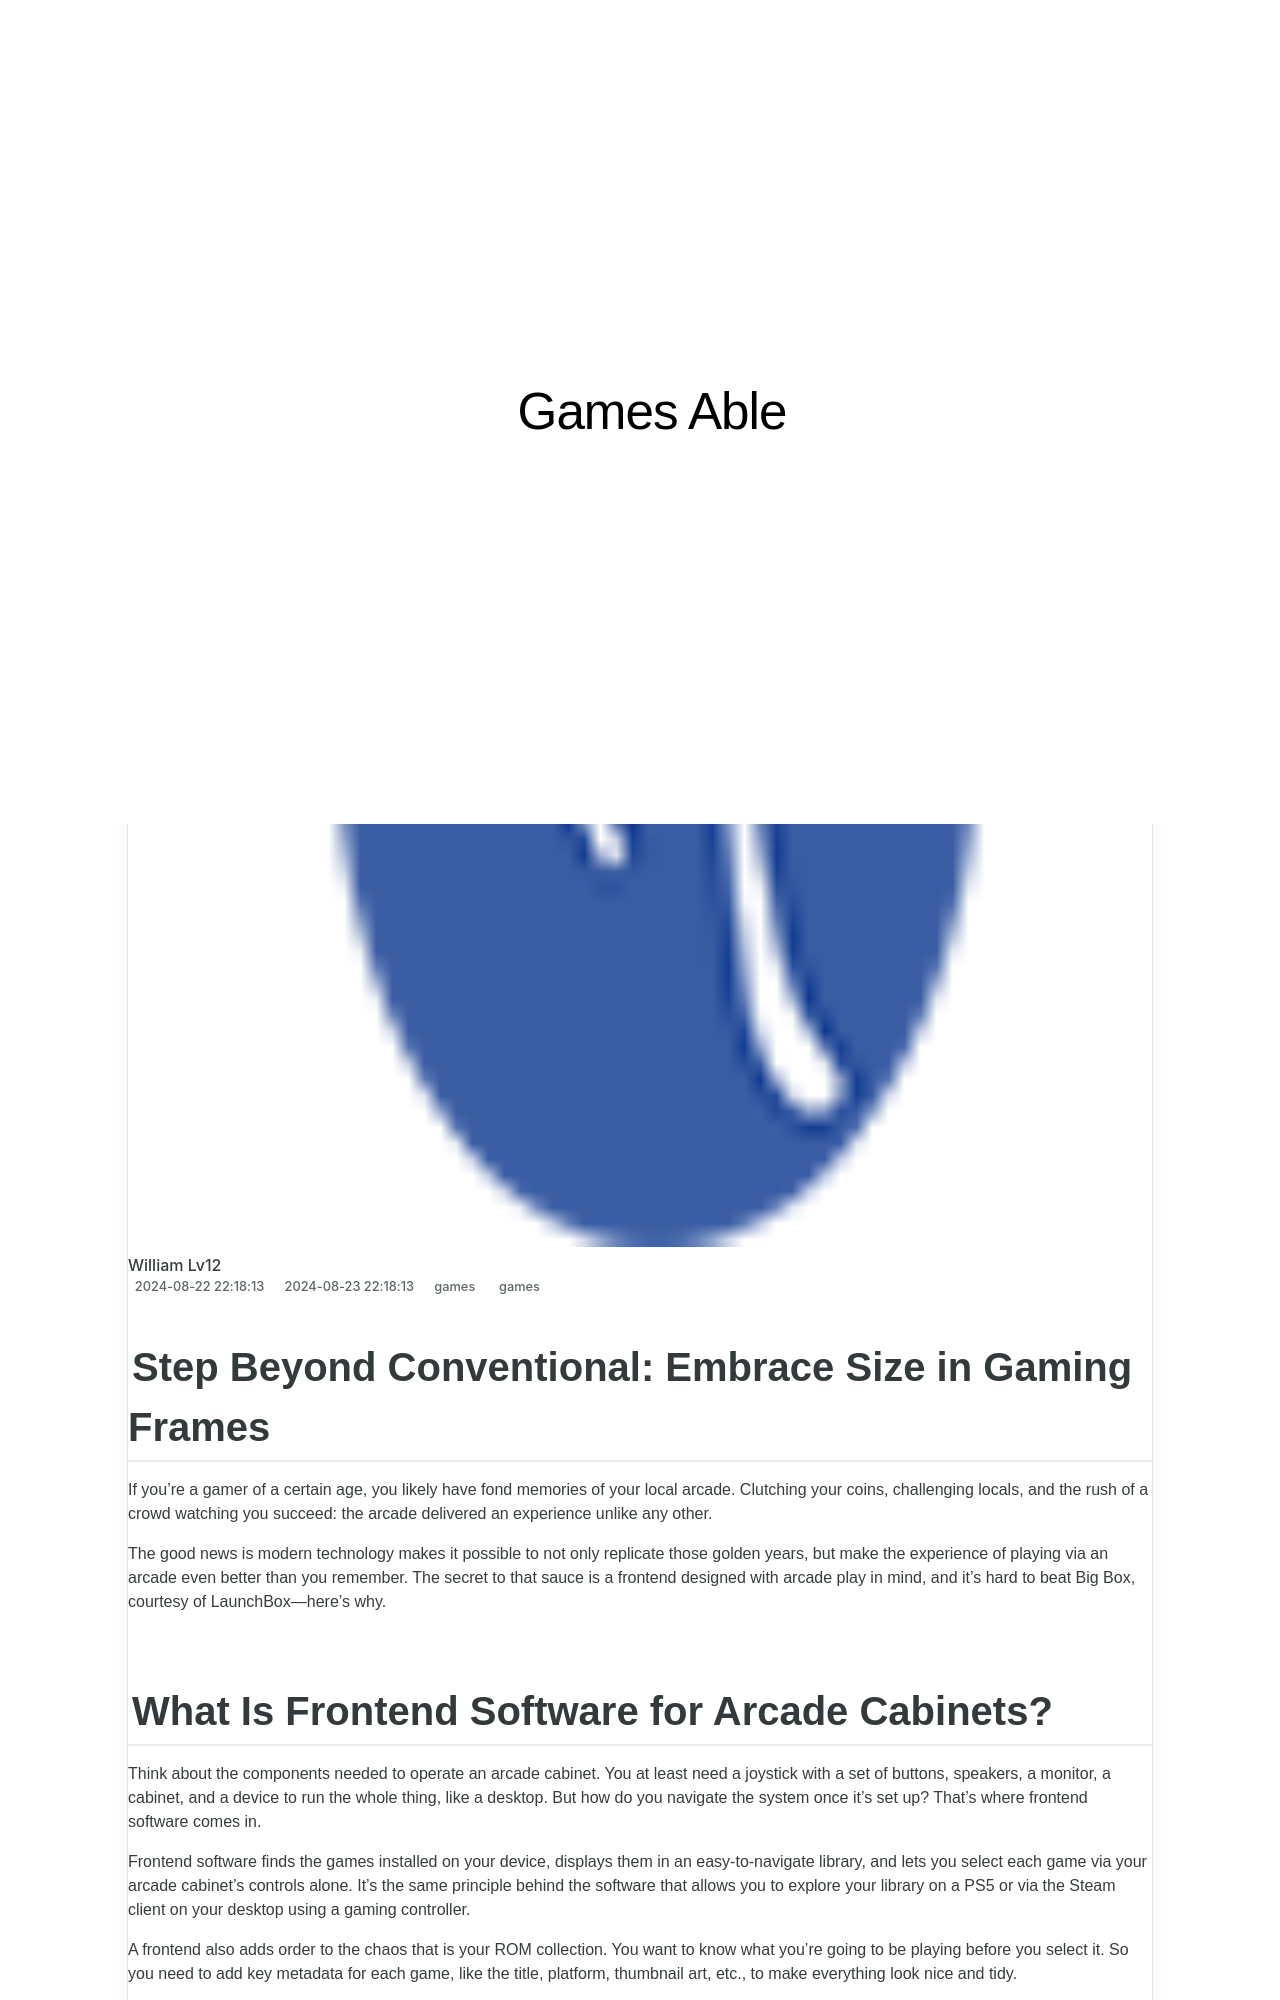

repository: techidaily/site-games-able · page: 1719159394369-step-beyond-conventional-embrace-size-in-gaming-frames/index.html · generator: jekyll

---
title: "Step Beyond Conventional: Embrace Size in Gaming Frames"
date: 2024-08-22T22:18:13.404Z
updated: 2024-08-23T22:18:13.404Z
tags:
  - games
categories:
  - games
description: "This Article Describes Step Beyond Conventional: Embrace Size in Gaming Frames"
excerpt: "This Article Describes Step Beyond Conventional: Embrace Size in Gaming Frames"
keywords: Gaming Frames Size,Beyond Standard Monitor Sizes,Size Matters in Gaming Monitors,Large Aspect Ratio Gaming Display,Wide Monitor for Enhanced Gaming Graphics,Unconventional Monitor Dimensions for Gamers,Optimal Gaming Frame Size Selection
thumbnail: https://thmb.techidaily.com/fbcf05b0c32ba329cf6957ae3248e625c39ba58c1a53bbe9519d95b22a1c1295.jpg
---

## Step Beyond Conventional: Embrace Size in Gaming Frames

 If you’re a gamer of a certain age, you likely have fond memories of your local arcade. Clutching your coins, challenging locals, and the rush of a crowd watching you succeed: the arcade delivered an experience unlike any other.

 The good news is modern technology makes it possible to not only replicate those golden years, but make the experience of playing via an arcade even better than you remember. The secret to that sauce is a frontend designed with arcade play in mind, and it’s hard to beat Big Box, courtesy of LaunchBox—here’s why.
